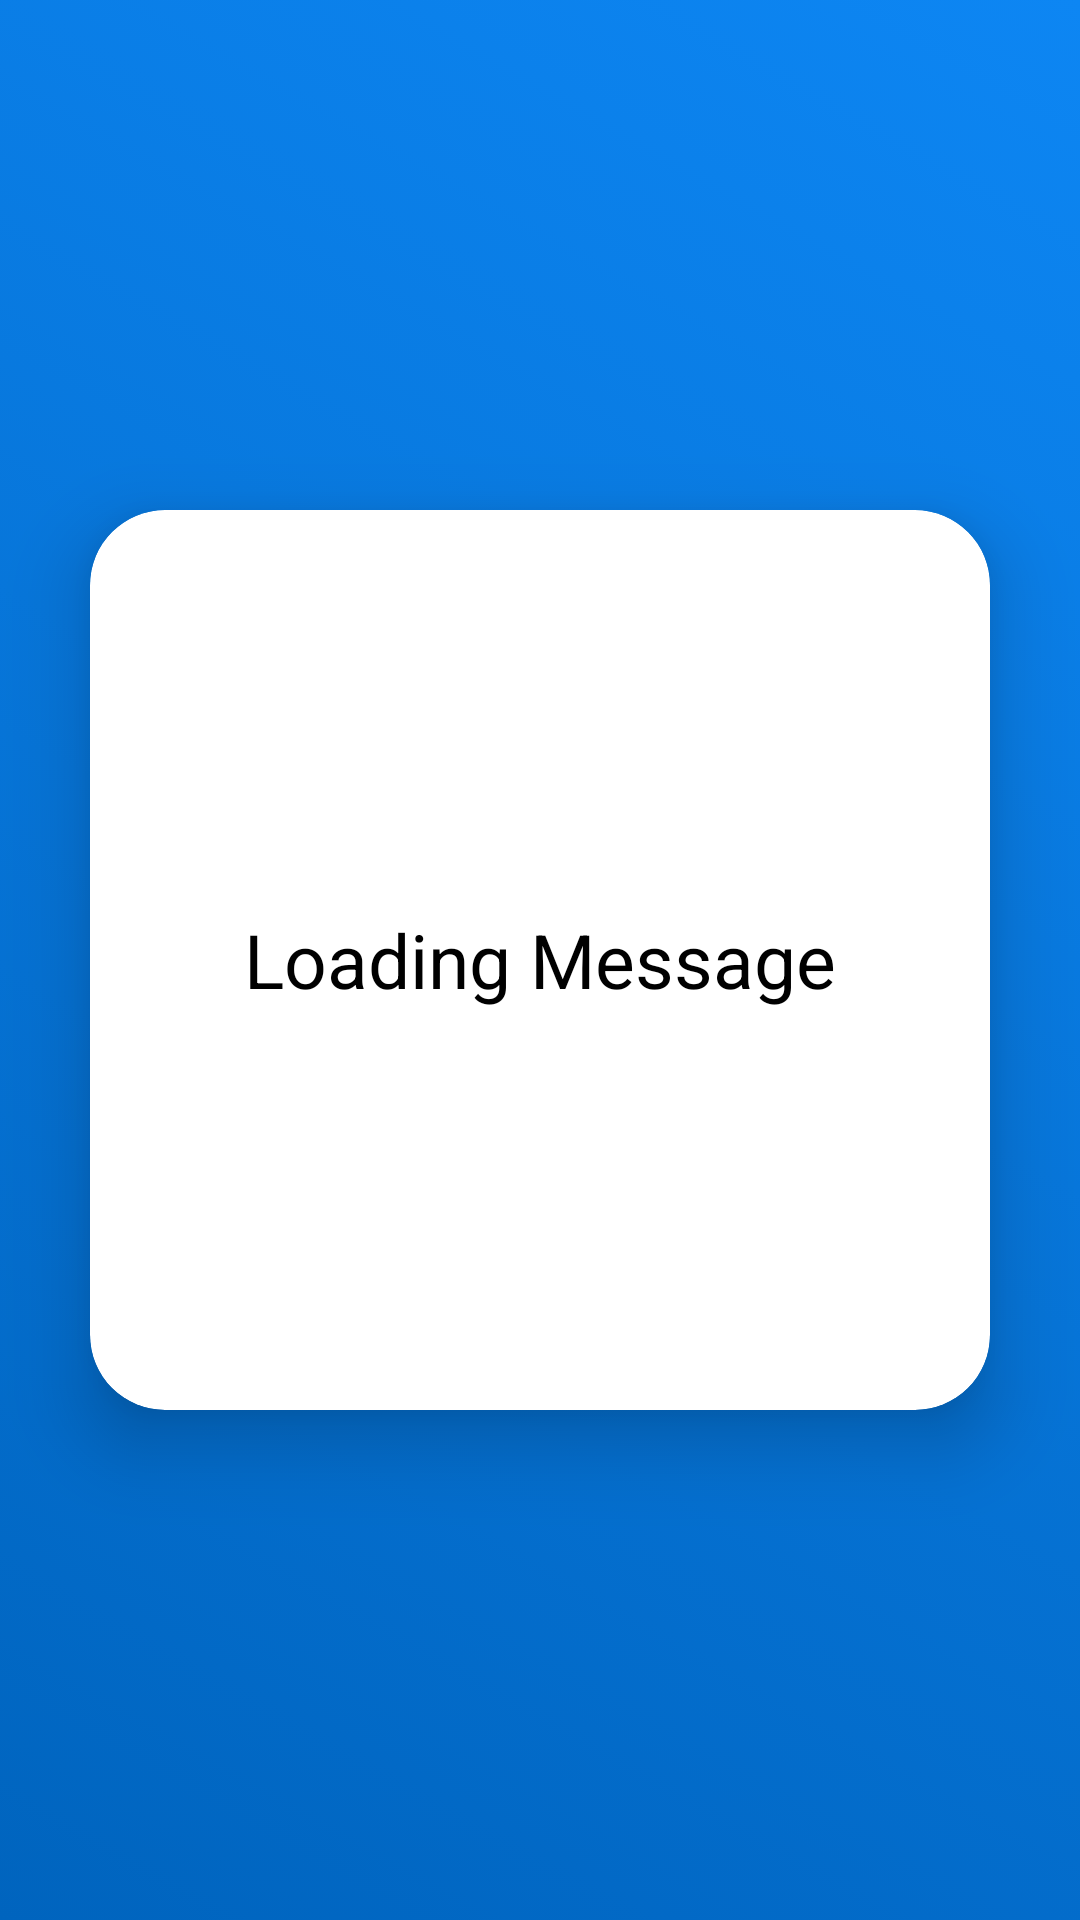

This screen was rendered from an Android layout file. Write that file and the resources it references.
<!-- AndroidManifest.xml: application theme Theme.Idvs -->
<!-- res/layout/activity_show_errors.xml -->
<?xml version="1.0" encoding="utf-8"?>
<RelativeLayout android:layout_width="match_parent"
    android:layout_height="match_parent"
    xmlns:android="http://schemas.android.com/apk/res/android"
    xmlns:app="http://schemas.android.com/apk/res-auto"
    android:background="@drawable/gradientbackground">

    <TextView
        android:id="@+id/goBack"
        android:layout_width="wrap_content"
        android:layout_height="wrap_content"
        android:layout_alignParentTop="true"
        android:layout_alignParentLeft="true"
        android:layout_marginTop="40dp"
        android:layout_marginLeft="50dp"
        android:background="@drawable/goback"
        android:textColor="@color/white"
       />
    <androidx.cardview.widget.CardView
        android:layout_width="300dp"
        android:layout_height="300dp"
        android:layout_centerInParent="true"
        app:cardCornerRadius="25dp"
        app:cardElevation="15dp"
        android:id="@+id/profile_card">


        <RelativeLayout
            android:layout_width="match_parent"
            android:layout_height="match_parent">
            <TextView
                android:id="@+id/welcomeTxt"
                android:layout_width="wrap_content"
                android:layout_height="wrap_content"
                android:text="@string/message"
                android:layout_centerHorizontal="true"
                android:layout_centerInParent="true"
                android:textColor="@color/black"
                android:textSize="25sp"
                android:padding="10dp"/>

        </RelativeLayout>


    </androidx.cardview.widget.CardView>
</RelativeLayout>
<!-- resources referenced by this layout -->
<resources>
  <color name="black">#FF000000</color>
  <color name="white">#FFFFFFFF</color>
  <!-- drawable gradientbackground (drawable) -->
  <?xml version="1.0" encoding="utf-8"?>
  <selector xmlns:android="http://schemas.android.com/apk/res/android">
      <item>
          <shape>
              <gradient
                  android:startColor="@color/colorPrimary"
              android:endColor="@color/colorPrimaryDark"
              android:angle="45"/>
          </shape>
      </item>
  </selector>
  <string name="message">Loading Message</string>
  <style name="Theme.Idvs" parent="Theme.AppCompat.DayNight.NoActionBar">
          
          <item name="colorPrimary">@color/blue</item>
          <item name="colorPrimaryVariant">@color/purple_700</item>
          <item name="colorOnPrimary">@color/white</item>
          
          <item name="colorSecondary">@color/teal_200</item>
          <item name="colorSecondaryVariant">@color/teal_700</item>
          <item name="colorOnSecondary">@color/black</item>
          
          <item name="android:statusBarColor" tools:targetApi="l">?attr/colorPrimary</item>
          
      </style>
  <color name="colorPrimary">#0064BE</color>
  <color name="colorPrimaryDark">#0D86F3</color>
  <color name="blue">#0064BE</color>
  <color name="purple_700">#FF3700B3</color>
  <color name="teal_200">#FF03DAC5</color>
  <color name="teal_700">#FF018786</color>
</resources>
